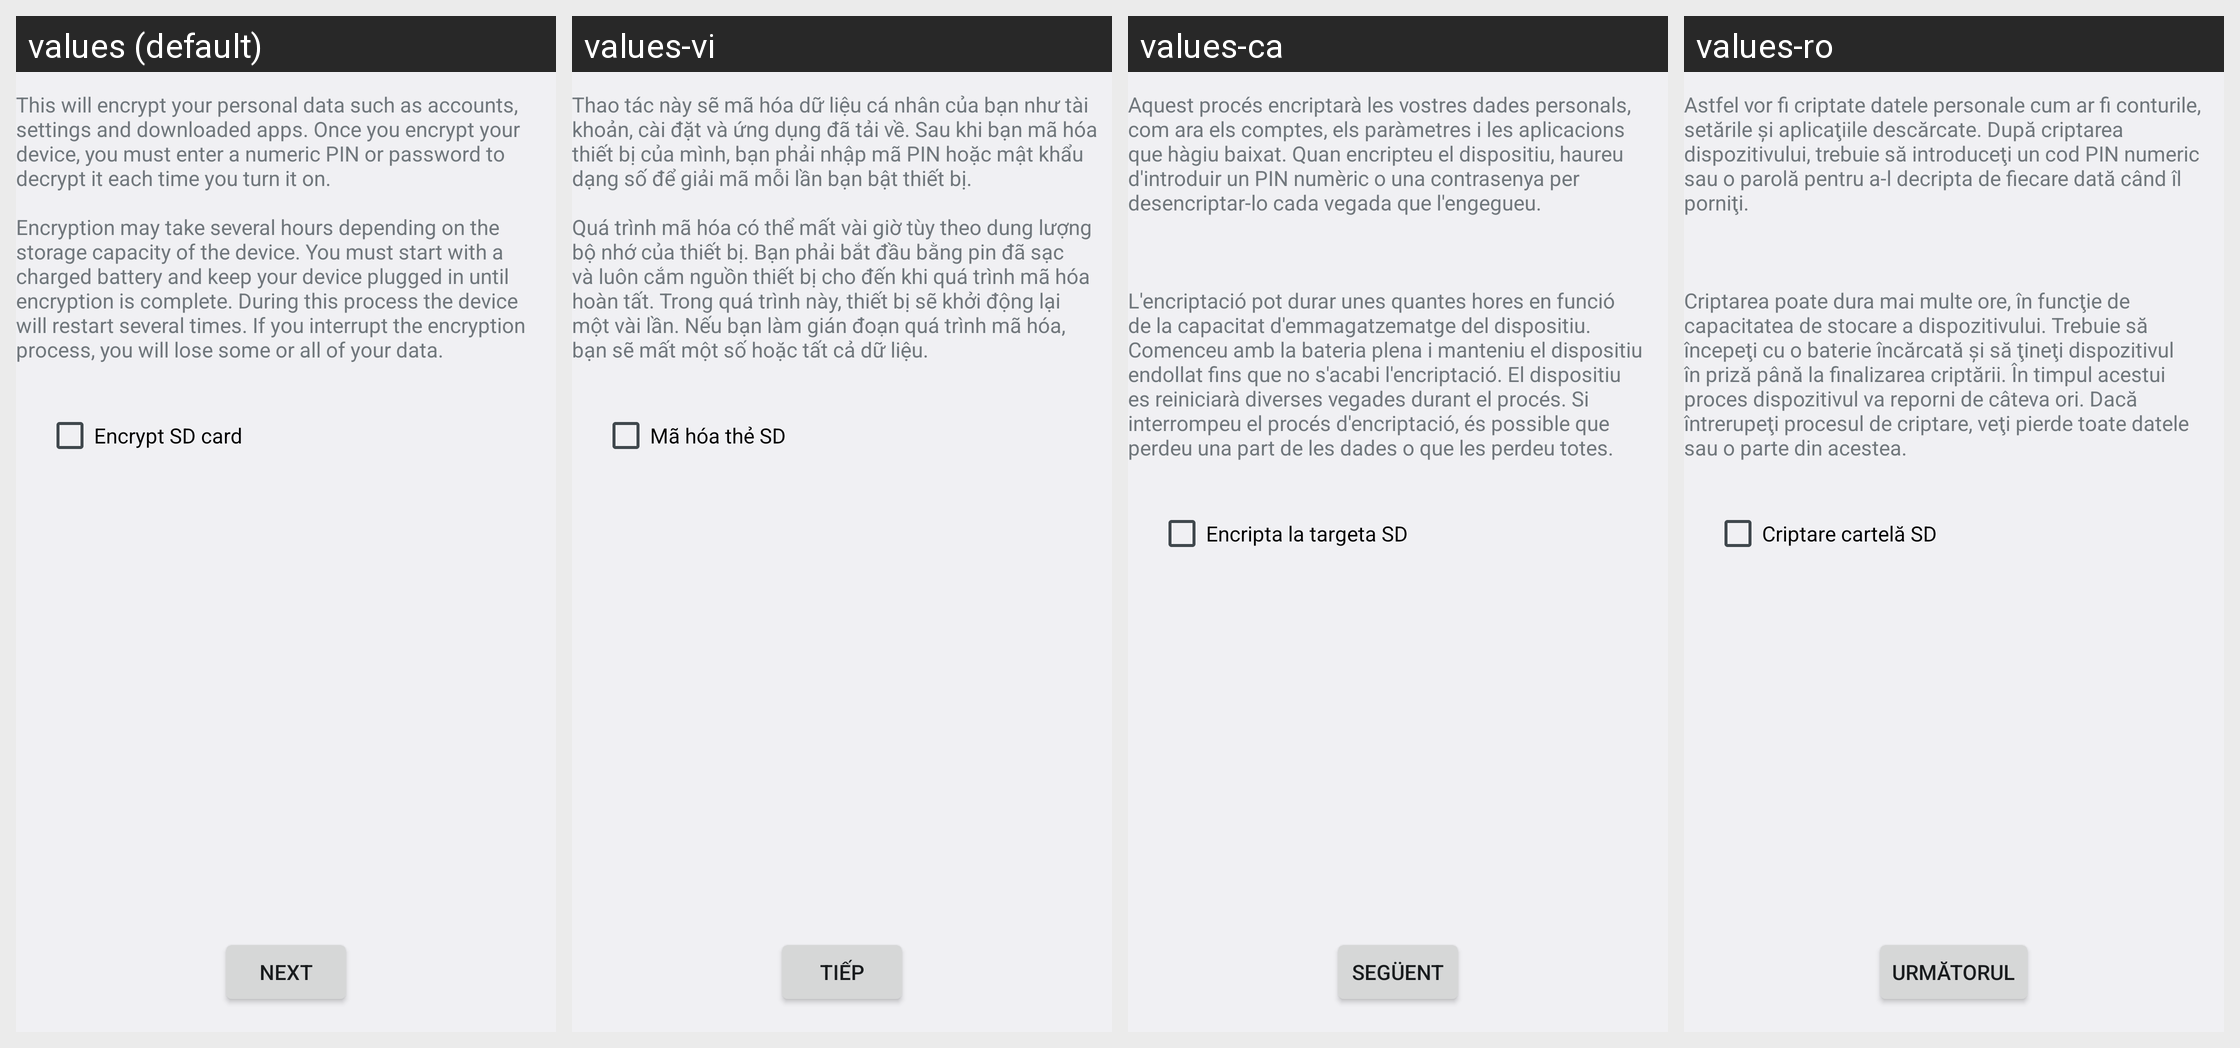

Here is an Android app screen in its default locale and in the app's own translations. Write out the translated-string differences for the strings that appear on this screen.
Android screen res/layout/crypt_keeper_settings.xml rendered under 4 locales, left to right: values (default), values-vi, values-ca, values-ro. Device: Nexus 5 (rendered at 1080×1920; each locale shown at half size, 540×960, under a caption strip naming it); theme Theme.Settings.
Other locales in the repository, not shown: values-ar, values-bs, values-cs, values-da, values-de, values-en, values-en-rGB, values-en-rUS, values-es, values-es-rES, values-es-rUS, values-et, values-et-rEE, values-eu, values-fa, values-fi, values-fr, values-fr-rCA, values-gl, values-hr, values-hu, values-hy-rAM, values-in, values-is, values-it, values-iw, values-ja, values-jv, values-ko, values-lt, values-lv, values-ms, values-ms-rMY, values-nb, values-nl, values-pl, values-pt, values-pt-rBR, values-pt-rPT, values-sk, values-sl, values-sq, values-sr, values-su, values-sv, values-tl, values-tr, values-zh-rCN, values-zh-rHK, values-zh-rTW.
Strings drawn on this screen, with the default value and each locale's value (text and hints the layout hard-codes, and strings that could not be matched under every locale, appear in the picture but are not listed):

crypt_keeper_desc
  values: This will encrypt your personal data such as accounts, settings and downloaded apps. Once you encrypt your device, you must enter a numeric PIN or password to decrypt it each time you turn it on.
      
      Encryption may take several hours depending on the storage capacity of the device. You must start with a charged battery and keep your device plugged in until encryption is complete. During this process …[clipped]
  values-vi: Thao tác này sẽ mã hóa dữ liệu cá nhân của bạn như tài khoản, cài đặt và ứng dụng đã tải về. Sau khi bạn mã hóa thiết bị của mình, bạn phải nhập mã PIN hoặc mật khẩu dạng số để giải mã mỗi lần bạn bật thiết bị.
      
      Quá trình mã hóa có thể mất vài giờ tùy theo dung lượng bộ nhớ của thiết bị. Bạn phải bắt đầu bằng pin đã sạc và luôn cắm nguồn thiết bị cho đến khi quá trình mã hóa hoàn tất. Trong quá …[clipped]
  values-ca: Aquest procés encriptarà les vostres dades personals, com ara els comptes, els paràmetres i les aplicacions que hàgiu baixat. Quan encripteu el dispositiu, haureu d'introduir un PIN numèric o una contrasenya per desencriptar-lo cada vegada que l'engegueu.
      
      
      
      L'encriptació pot durar unes quantes hores en funció de la capacitat d'emmagatzematge del dispositiu. Comenceu amb la bateria plena i …[clipped]
  values-ro: Astfel vor fi criptate datele personale cum ar fi conturile, setările şi aplicaţiile descărcate. După criptarea dispozitivului, trebuie să introduceţi un cod PIN numeric sau o parolă pentru a-l decripta de fiecare dată când îl porniţi.
      
      
      
      Criptarea poate dura mai multe ore, în funcţie de capacitatea de stocare a dispozitivului. Trebuie să începeţi cu o baterie încărcată şi să ţineţi dispozitivul …[clipped]

crypt_keeper_encrypt_sd_card_text
  values: Encrypt SD card
  values-vi: Mã hóa thẻ SD
  values-ca: Encripta la targeta SD
  values-ro: Criptare cartelă SD

crypt_keeper_next_action
  values: Next
  values-vi: Tiếp
  values-ca: Següent
  values-ro: Următorul
